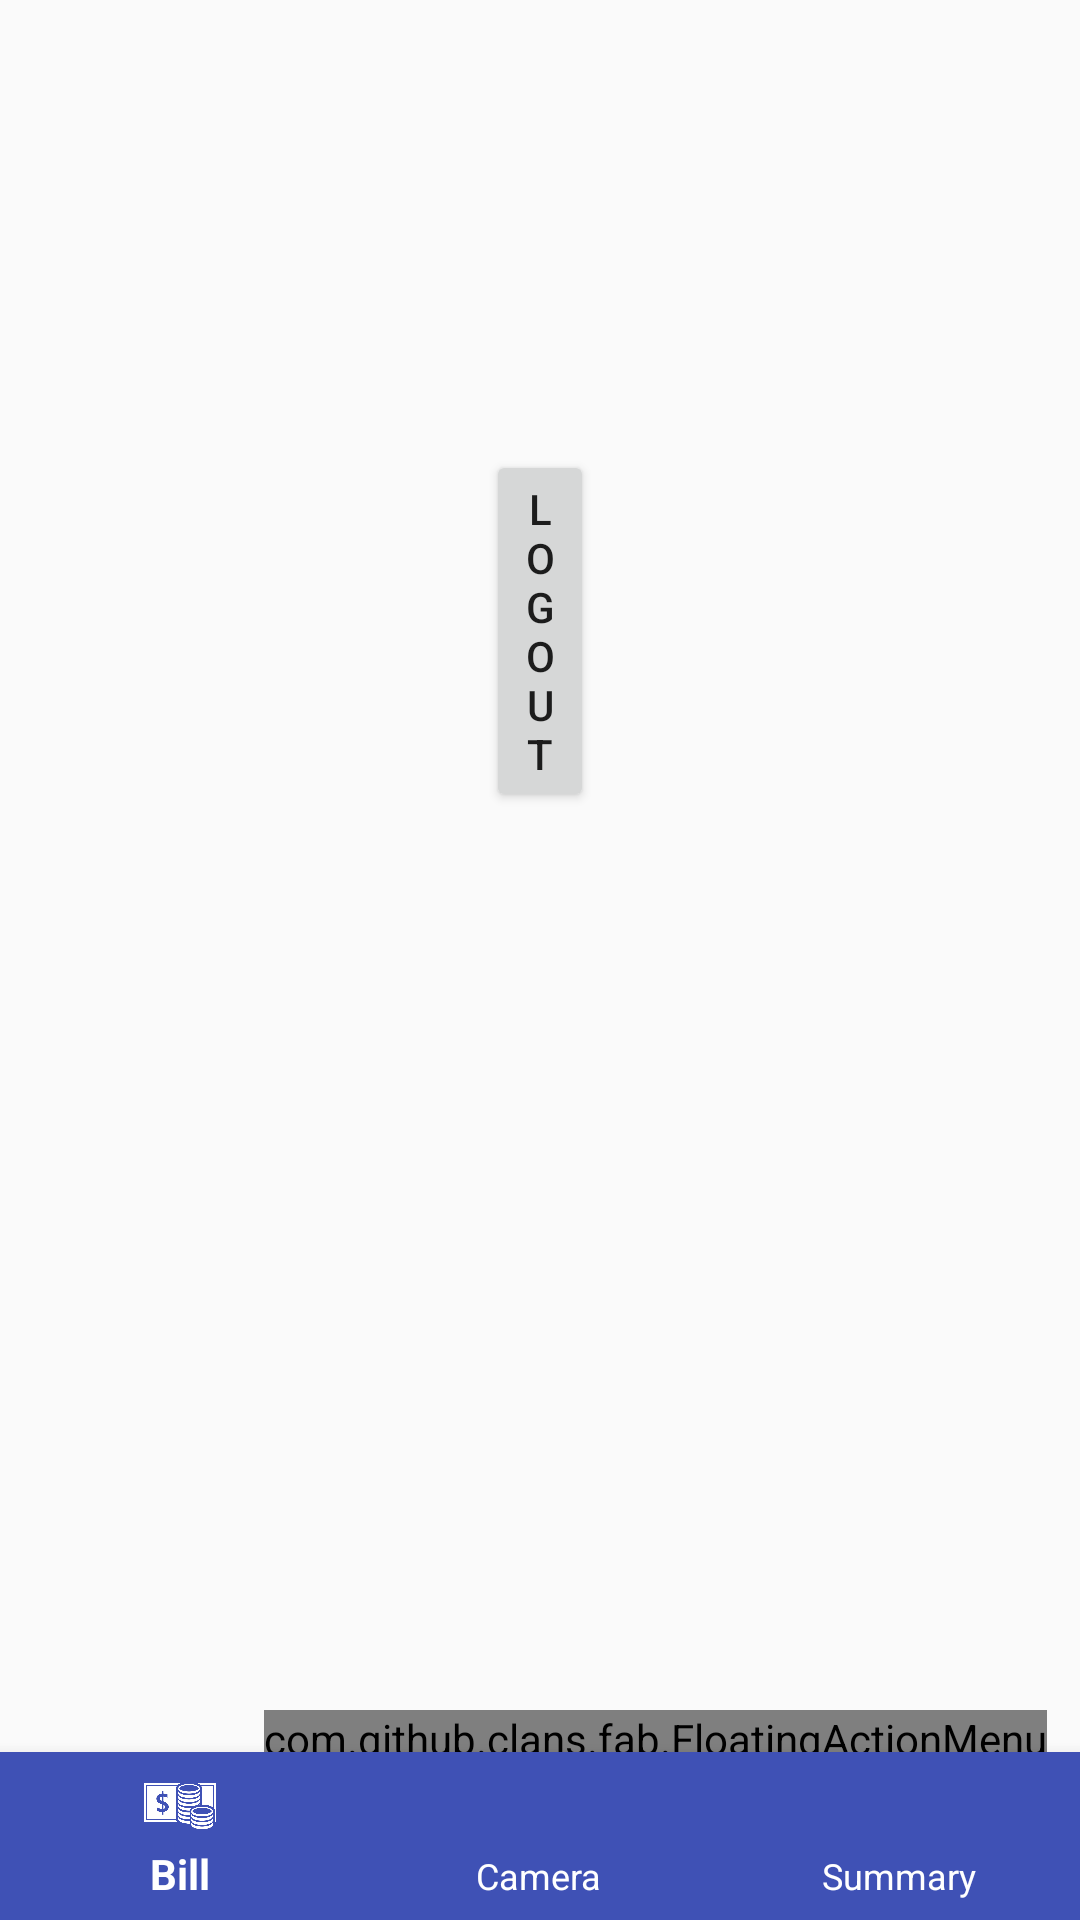

Write the Android layout XML for this screen, with the resource values it uses.
<!-- AndroidManifest.xml: application theme AppTheme -->
<!-- res/layout/activity_homeactivity.xml -->
<?xml version="1.0" encoding="utf-8"?>
<RelativeLayout xmlns:android="http://schemas.android.com/apk/res/android"
    xmlns:app="http://schemas.android.com/apk/res-auto"
    xmlns:tools="http://schemas.android.com/tools"
    xmlns:fab="http://schemas.android.com/apk/res-auto"
    android:layout_width="match_parent"
    android:layout_height="match_parent"
    android:padding="0dp"
    tools:menu="@menu/option_menu"
    tools:context=".Homeactivity">

    <FrameLayout
        android:id="@+id/framelayout"
        android:layout_width="match_parent"
        android:layout_height="match_parent"
        android:layout_alignParentStart="true"
        android:layout_alignParentLeft="true"
        android:layout_alignParentTop="true"
        android:layout_above="@+id/bottom_nav">

        <TextView
            android:id="@+id/textview"
            android:layout_width="wrap_content"
            android:layout_height="wrap_content"
            android:layout_gravity="center"
            android:textColor="@android:color/black"
            android:textSize="25sp" />

        <Button
            android:id="@+id/button5"
            android:layout_width="wrap_content"
            android:layout_height="wrap_content"
            android:layout_marginStart="162dp"
            android:layout_marginTop="150dp"
            android:layout_marginEnd="162dp"
            android:layout_marginBottom="255dp"
            android:text="Logout" />

    </FrameLayout>

    
    <com.github.clans.fab.FloatingActionMenu
        android:id="@+id/floating_action_menu"
        android:layout_width="wrap_content"
        android:layout_height="wrap_content"
        android:layout_alignParentBottom="true"
        android:layout_alignParentRight="true"
        android:layout_marginBottom="51dp"
        android:layout_marginLeft="11dp"
        android:layout_marginRight="11dp"
        fab:menu_animationDelayPerItem="55"
        fab:menu_backgroundColor="@android:color/transparent"
        fab:menu_buttonSpacing="0dp"
        fab:menu_colorNormal="#da3c2f"
        fab:menu_colorPressed="#dc4b3f"
        fab:menu_colorRipple="#99d4d4d4"
        fab:menu_fab_size="normal"
        fab:menu_icon="@drawable/fab_add"
        fab:menu_labels_colorNormal="#333"
        fab:menu_labels_colorPressed="#444"
        fab:menu_labels_colorRipple="#66efecec"
        fab:menu_labels_cornerRadius="3dp"
        fab:menu_labels_ellipsize="none"
        fab:menu_labels_hideAnimation="@anim/fab_slide_out_to_right"
        fab:menu_labels_margin="0dp"
        fab:menu_labels_maxLines="-1"
        fab:menu_labels_padding="8dp"
        fab:menu_labels_position="left"
        fab:menu_labels_showAnimation="@anim/fab_slide_in_from_right"
        fab:menu_labels_showShadow="true"
        fab:menu_labels_singleLine="false"
        fab:menu_labels_textColor="#f2f1f1"
        fab:menu_labels_textSize="15sp"
        fab:menu_openDirection="up"
        fab:menu_shadowColor="#66aff198"
        fab:menu_shadowRadius="4dp"
        fab:menu_shadowXOffset="1dp"
        fab:menu_shadowYOffset="4dp"
        fab:menu_showShadow="true">

        
        <com.github.clans.fab.FloatingActionButton
            android:id="@+id/Bill"
            android:layout_width="wrap_content"
            android:layout_height="wrap_content"
            android:src="@drawable/pencil"
            fab:fab_label="New Bill"
            fab:fab_size="mini" />

        <com.github.clans.fab.FloatingActionButton
            android:id="@+id/camera"
            android:layout_width="wrap_content"
            android:layout_height="wrap_content"
            android:src="@drawable/photo_camera"
            fab:fab_label="Camera"
            fab:fab_size="mini" />

        <com.github.clans.fab.FloatingActionButton
            android:id="@+id/clip"
            android:layout_width="wrap_content"
            android:layout_height="wrap_content"
            android:src="@drawable/paperclip"
            fab:fab_label="Image"
            fab:fab_size="mini" />
    </com.github.clans.fab.FloatingActionMenu>

    <android.support.design.widget.BottomNavigationView
        android:id="@+id/bottom_nav"
        android:layout_width="match_parent"
        android:layout_height="wrap_content"
        android:layout_alignParentBottom="true"
        android:layout_alignParentStart="true"
        android:layout_alignParentLeft="true"
        android:background="@color/colorPrimary"
        app:itemIconTint="@android:color/white"
        app:itemTextColor="@android:color/white"
        app:menu="@menu/bottom_nav_menu"
        tools:ignore="RtlHardcoded">
    </android.support.design.widget.BottomNavigationView>

</RelativeLayout>
<!-- resources referenced by this layout -->
<resources>
  <color name="colorPrimary">#3F51B5</color>
  <!-- drawable paperclip: png bitmap (drawable, 615 bytes) -->
  <!-- drawable pencil: png bitmap (drawable, 596 bytes) -->
  <style name="AppTheme" parent="Theme.AppCompat.Light.DarkActionBar">
          
          <item name="colorPrimary">@color/colorPrimary</item>
          <item name="colorPrimaryDark">@color/colorPrimaryDark</item>
          <item name="colorAccent">@color/colorAccent</item>
      </style>
  <color name="colorPrimaryDark">#303F9F</color>
  <color name="colorAccent">#FF4081</color>
</resources>
